The GitHub repository AbulHasnatHridoy/Fungal-Diseases-of-tea-leaves contains a labelled image folder "train" with 6 categories: healthy, heliopeltis, red rust, red spider, sunlight scorching, thrips. Examples follow, each with its label.

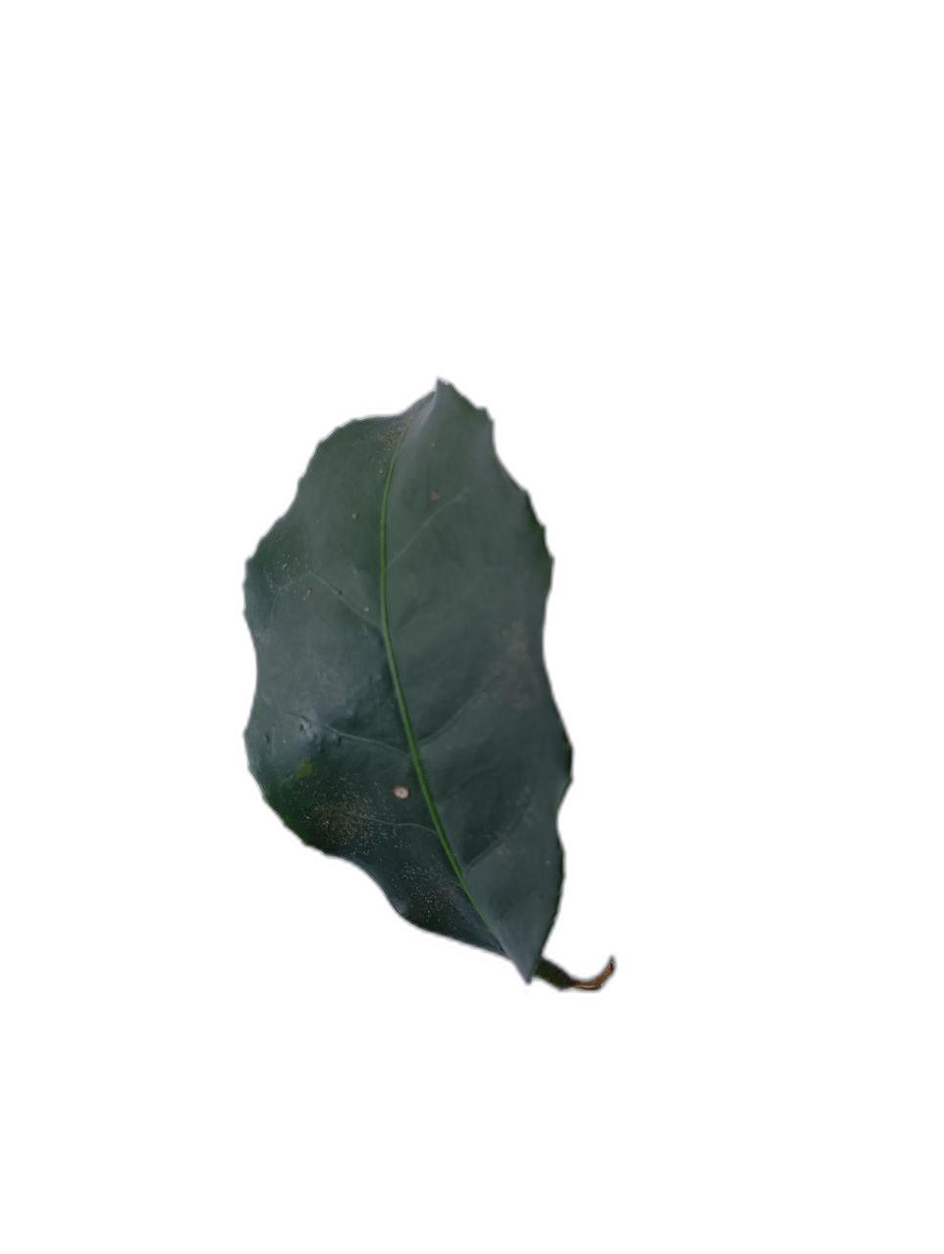
Label: healthy

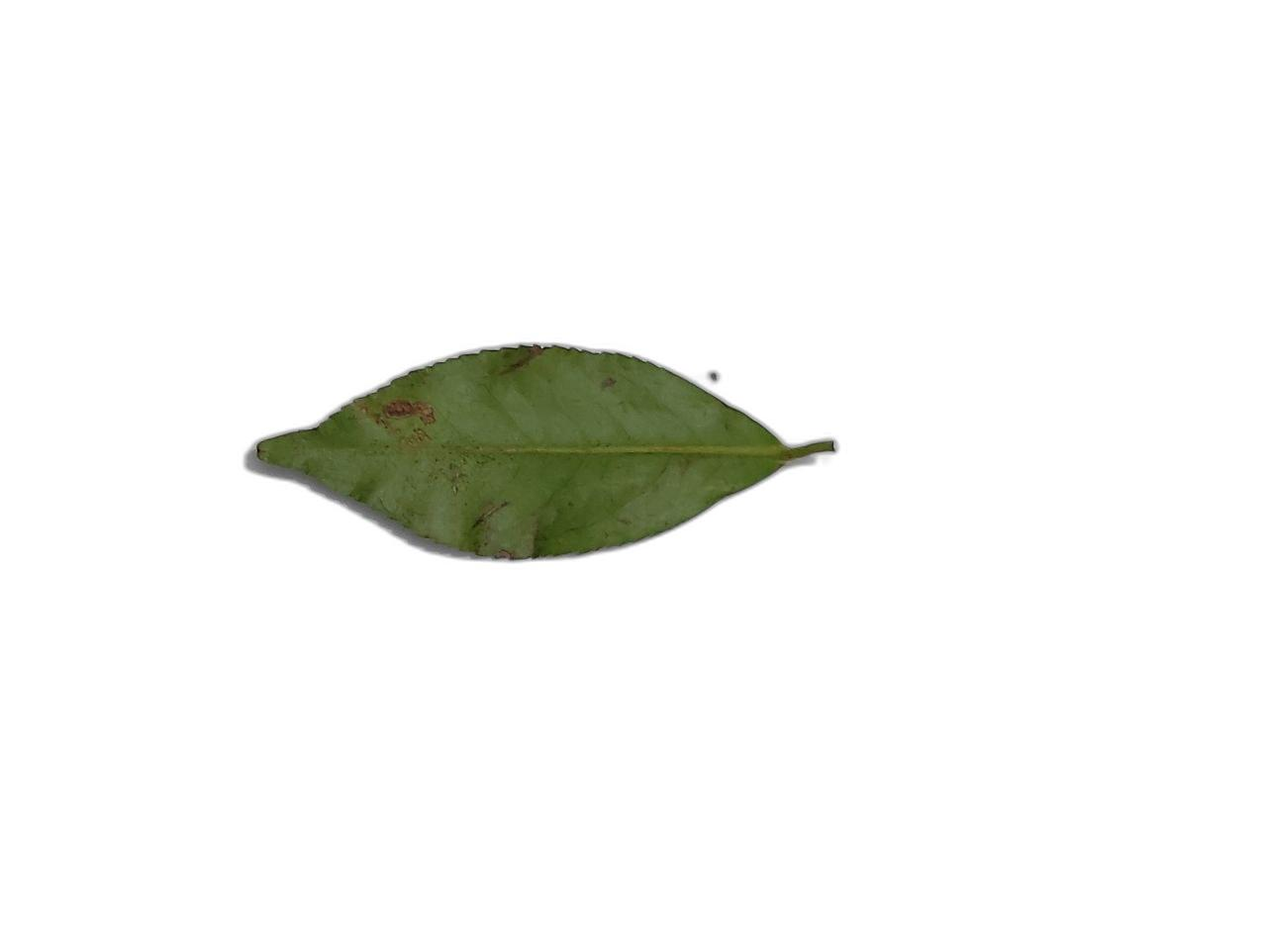
Label: red rust

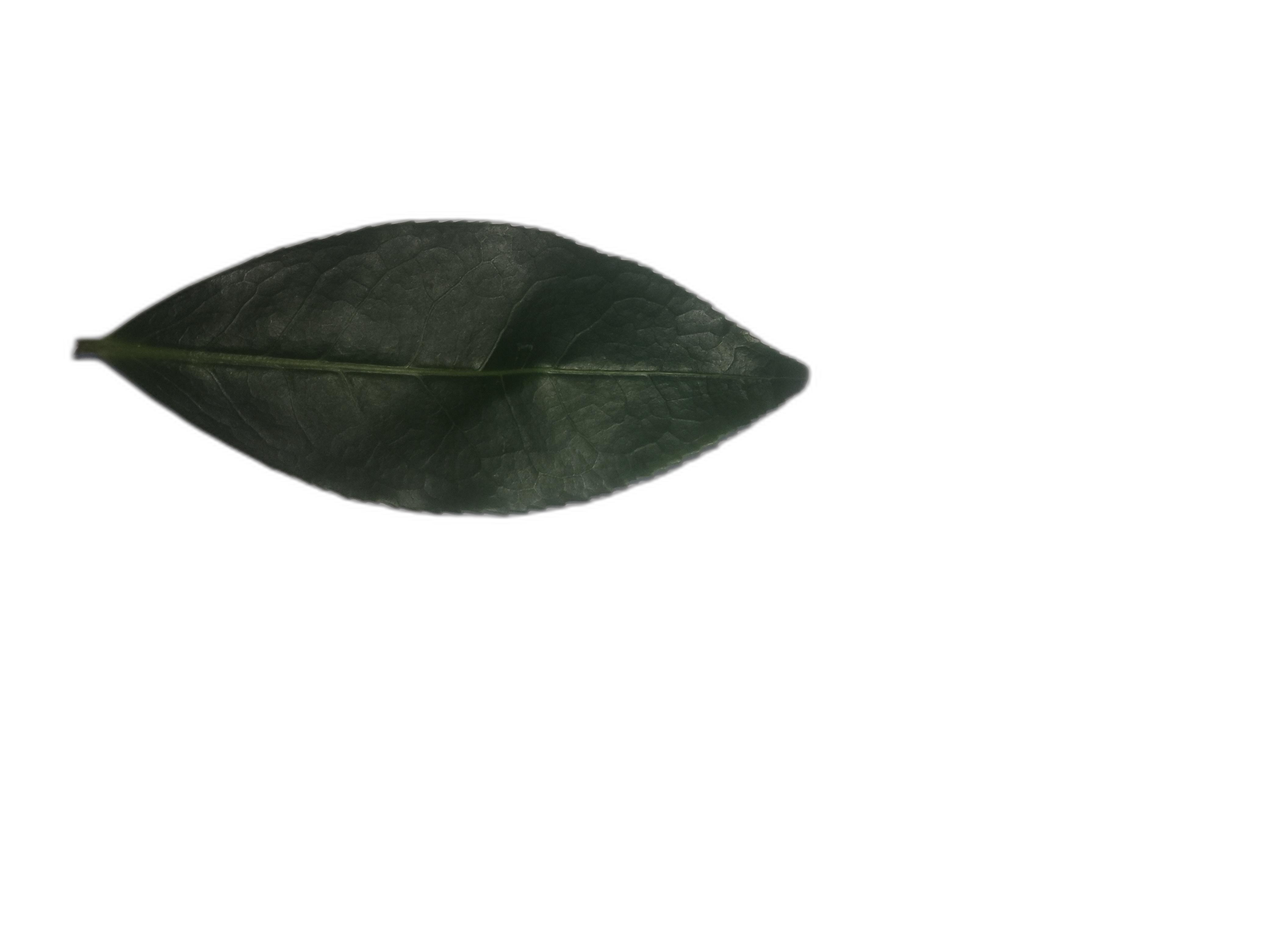
Label: healthy

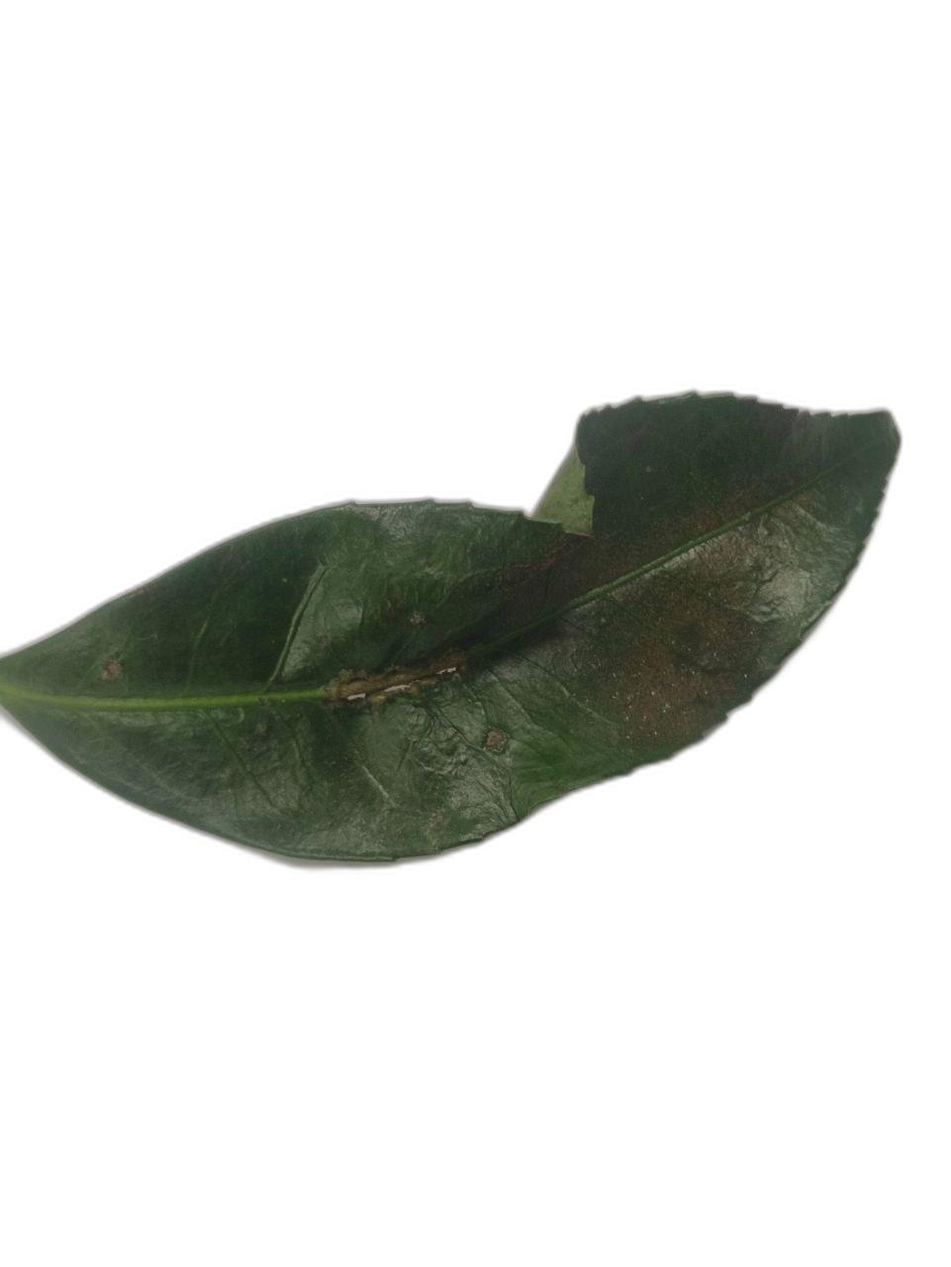
Label: red spider

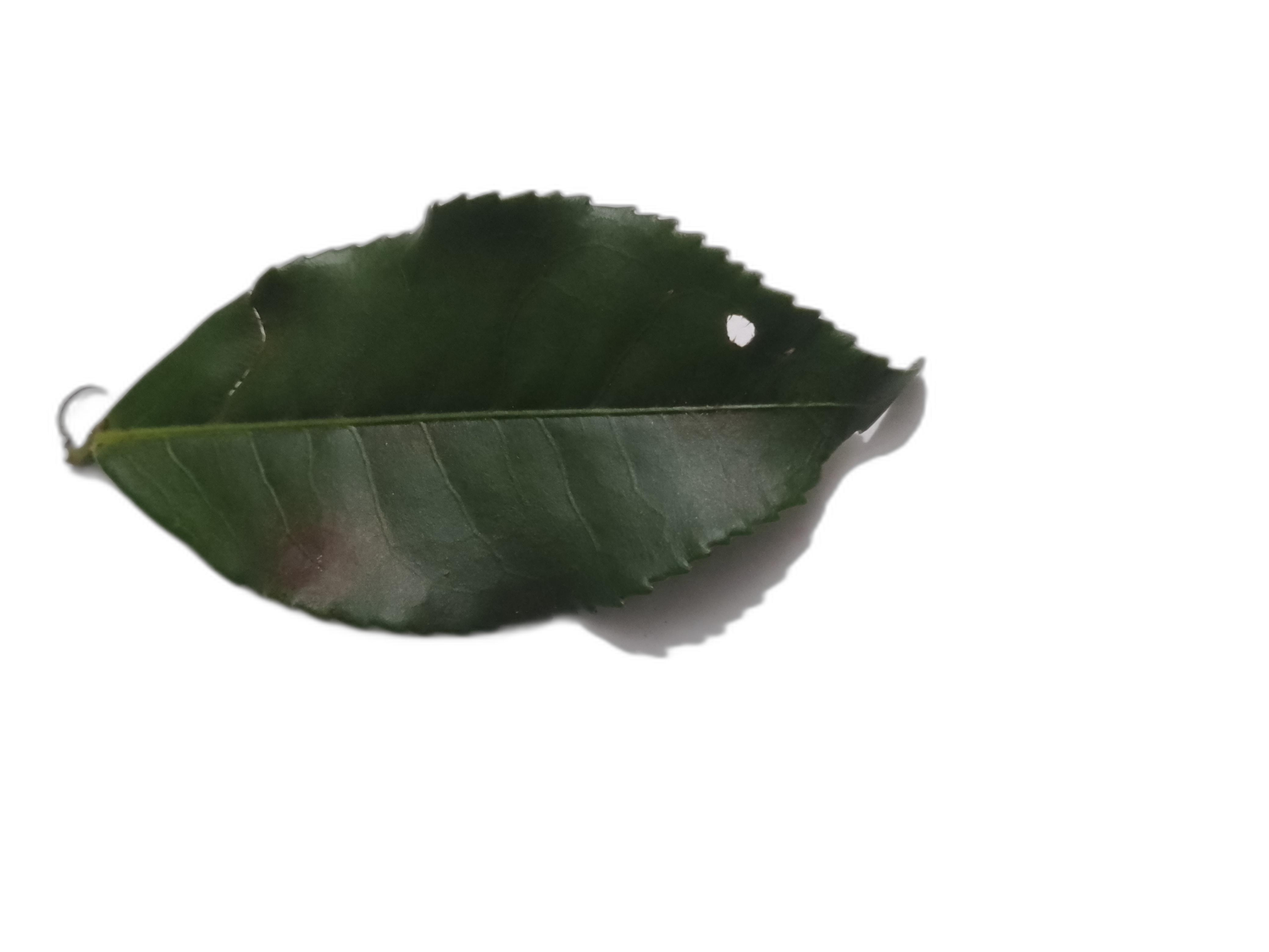
Label: sunlight scorching

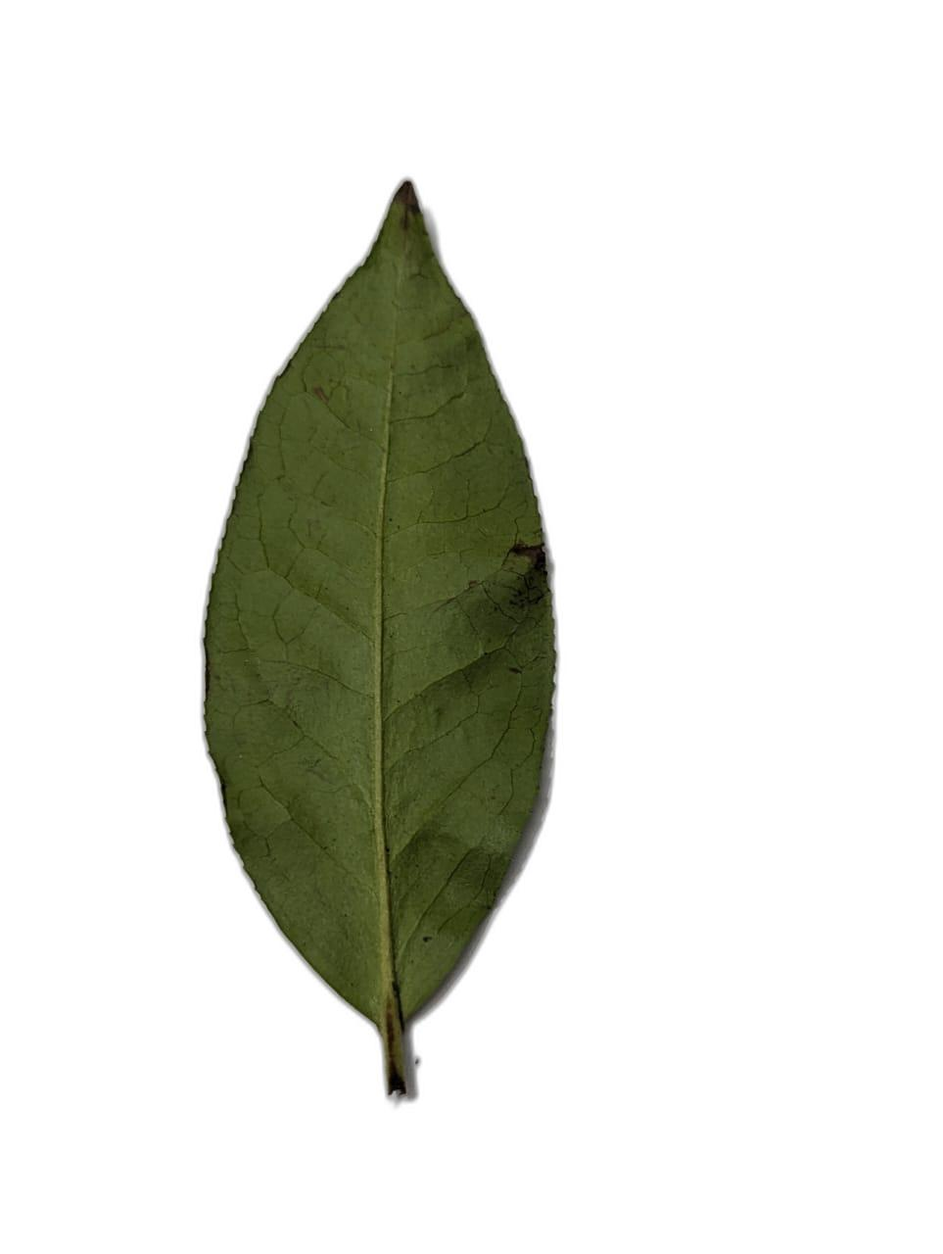
Label: sunlight scorching
